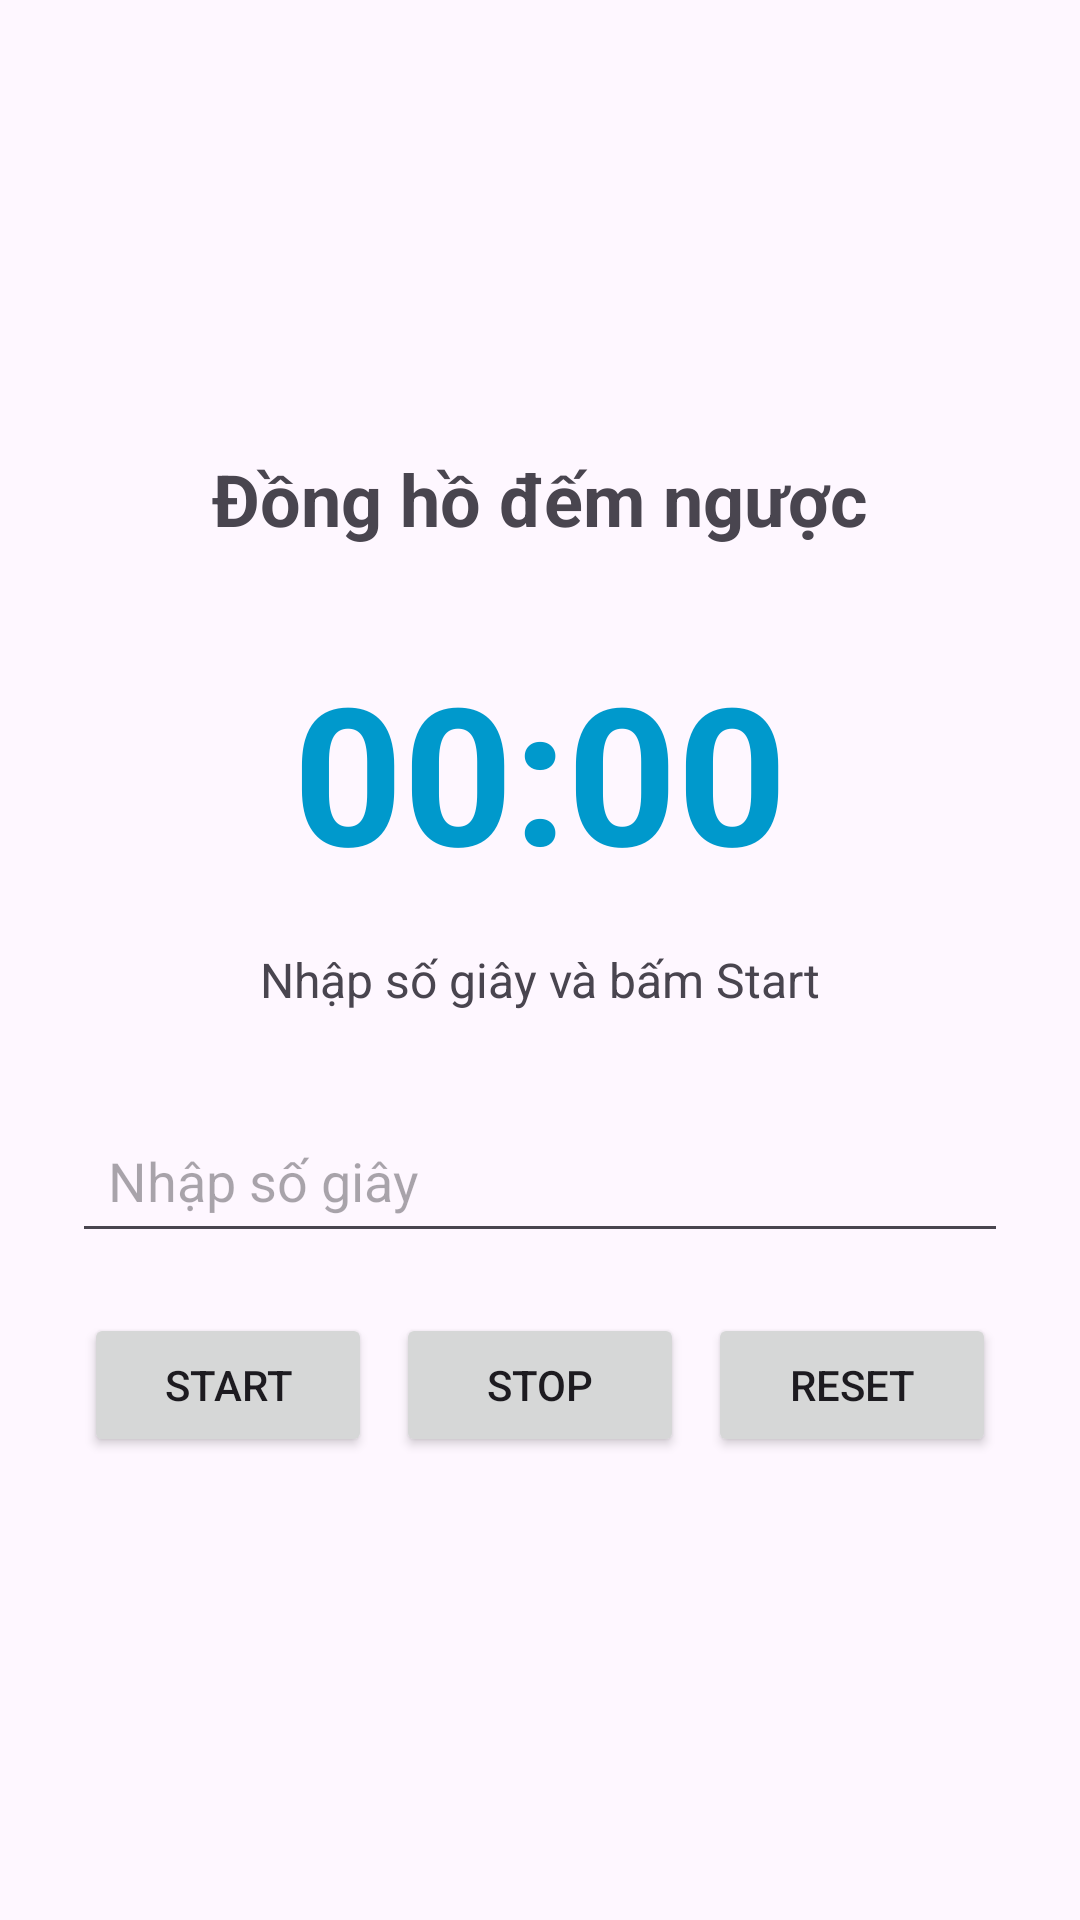

Write the Android layout XML for this screen, with the resource values it uses.
<!-- AndroidManifest.xml: application theme Theme.Th3_ript -->
<!-- res/layout/activity_countdown.xml -->
<?xml version="1.0" encoding="utf-8"?>
<LinearLayout xmlns:android="http://schemas.android.com/apk/res/android"
    android:layout_width="match_parent"
    android:layout_height="match_parent"
    android:orientation="vertical"
    android:padding="24dp"
    android:gravity="center">

    <TextView
        android:layout_width="match_parent"
        android:layout_height="wrap_content"
        android:text="Đồng hồ đếm ngược"
        android:textSize="24sp"
        android:textStyle="bold"
        android:gravity="center"
        android:layout_marginBottom="32dp" />

    <TextView
        android:id="@+id/tvCountdown"
        android:layout_width="match_parent"
        android:layout_height="wrap_content"
        android:text="00:00"
        android:textSize="64sp"
        android:textStyle="bold"
        android:gravity="center"
        android:layout_marginBottom="16dp"
        android:textColor="@android:color/holo_blue_dark" />

    <TextView
        android:id="@+id/tvStatus"
        android:layout_width="match_parent"
        android:layout_height="wrap_content"
        android:text="Nhập số giây và bấm Start"
        android:textSize="16sp"
        android:gravity="center"
        android:layout_marginBottom="32dp" />

    <EditText
        android:id="@+id/etSeconds"
        android:layout_width="match_parent"
        android:layout_height="wrap_content"
        android:hint="Nhập số giây"
        android:inputType="number"
        android:padding="12dp"
        android:layout_marginBottom="16dp" />

    <LinearLayout
        android:layout_width="match_parent"
        android:layout_height="wrap_content"
        android:orientation="horizontal"
        android:gravity="center">

        <Button
            android:id="@+id/btnStart"
            android:layout_width="0dp"
            android:layout_height="wrap_content"
            android:layout_weight="1"
            android:text="Start"
            android:layout_margin="4dp" />

        <Button
            android:id="@+id/btnStop"
            android:layout_width="0dp"
            android:layout_height="wrap_content"
            android:layout_weight="1"
            android:text="Stop"
            android:layout_margin="4dp" />

        <Button
            android:id="@+id/btnReset"
            android:layout_width="0dp"
            android:layout_height="wrap_content"
            android:layout_weight="1"
            android:text="Reset"
            android:layout_margin="4dp" />

    </LinearLayout>

</LinearLayout>
<!-- resources referenced by this layout -->
<resources>
  <style name="Theme.Th3_ript" parent="Base.Theme.Th3_ript" />
  <style name="Base.Theme.Th3_ript" parent="Theme.Material3.DayNight.NoActionBar">
          
          
      </style>
</resources>
